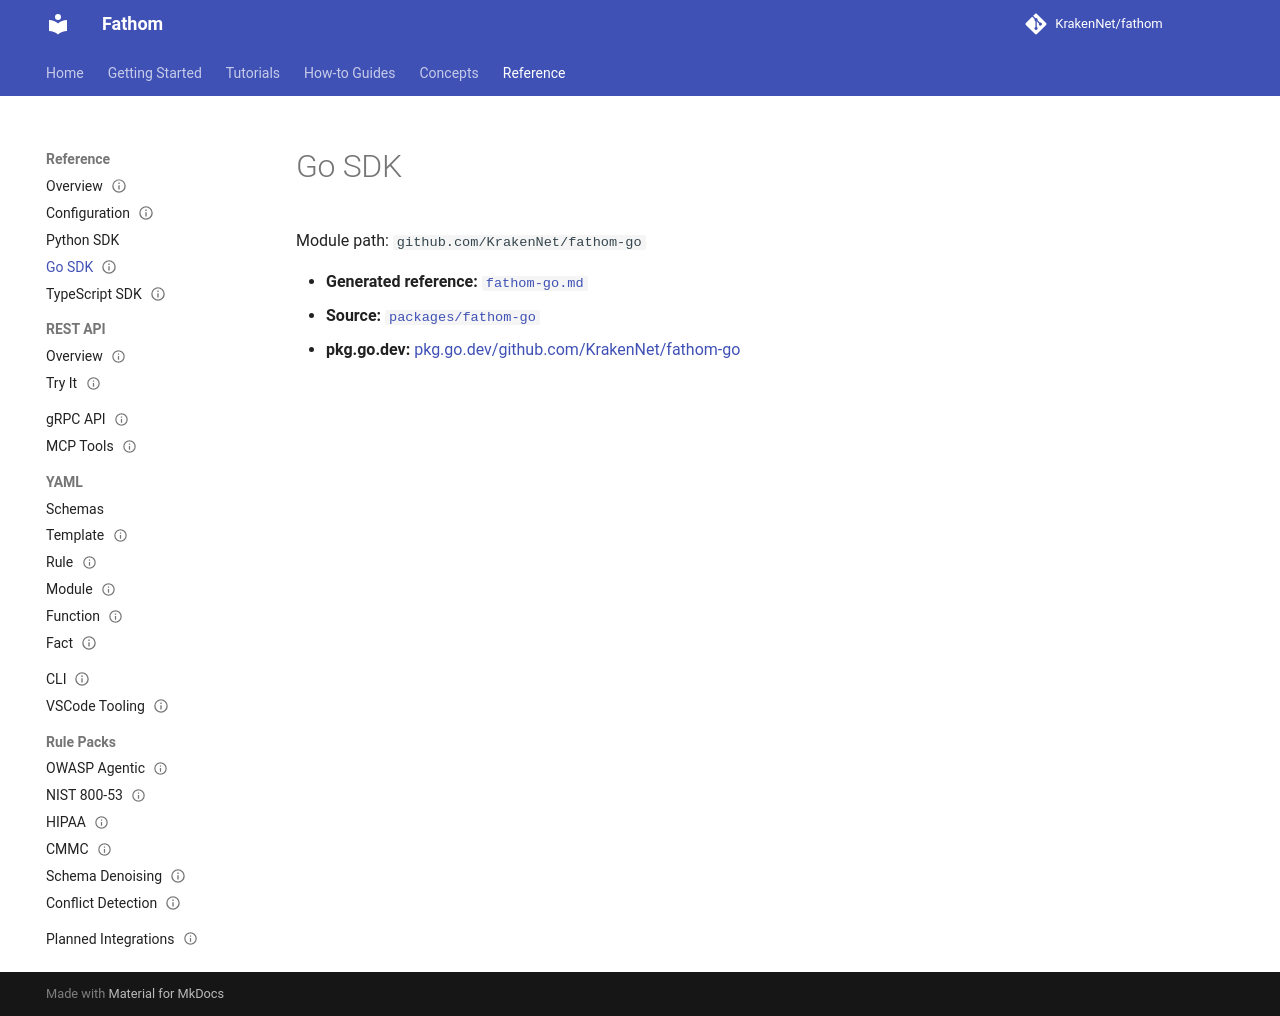

repository: KrakenNet/fathom · page: 0.14/reference/go-sdk/index.html · generator: mkdocs

---
title: Go SDK
summary: Fathom Go client reference (generated from godoc via gomarkdoc)
audience: [app-developers]
diataxis: reference
status: stable
last_verified: 2026-04-15
---

# Go SDK

Module path: `github.com/KrakenNet/fathom-go`

- **Generated reference:** [`fathom-go.md`](fathom-go.md)
- **Source:** [`packages/fathom-go`](https://github.com/KrakenNet/fathom/tree/master/packages/fathom-go)
- **pkg.go.dev:** [pkg.go.dev/github.com/KrakenNet/fathom-go](https://pkg.go.dev/github.com/KrakenNet/fathom-go)
